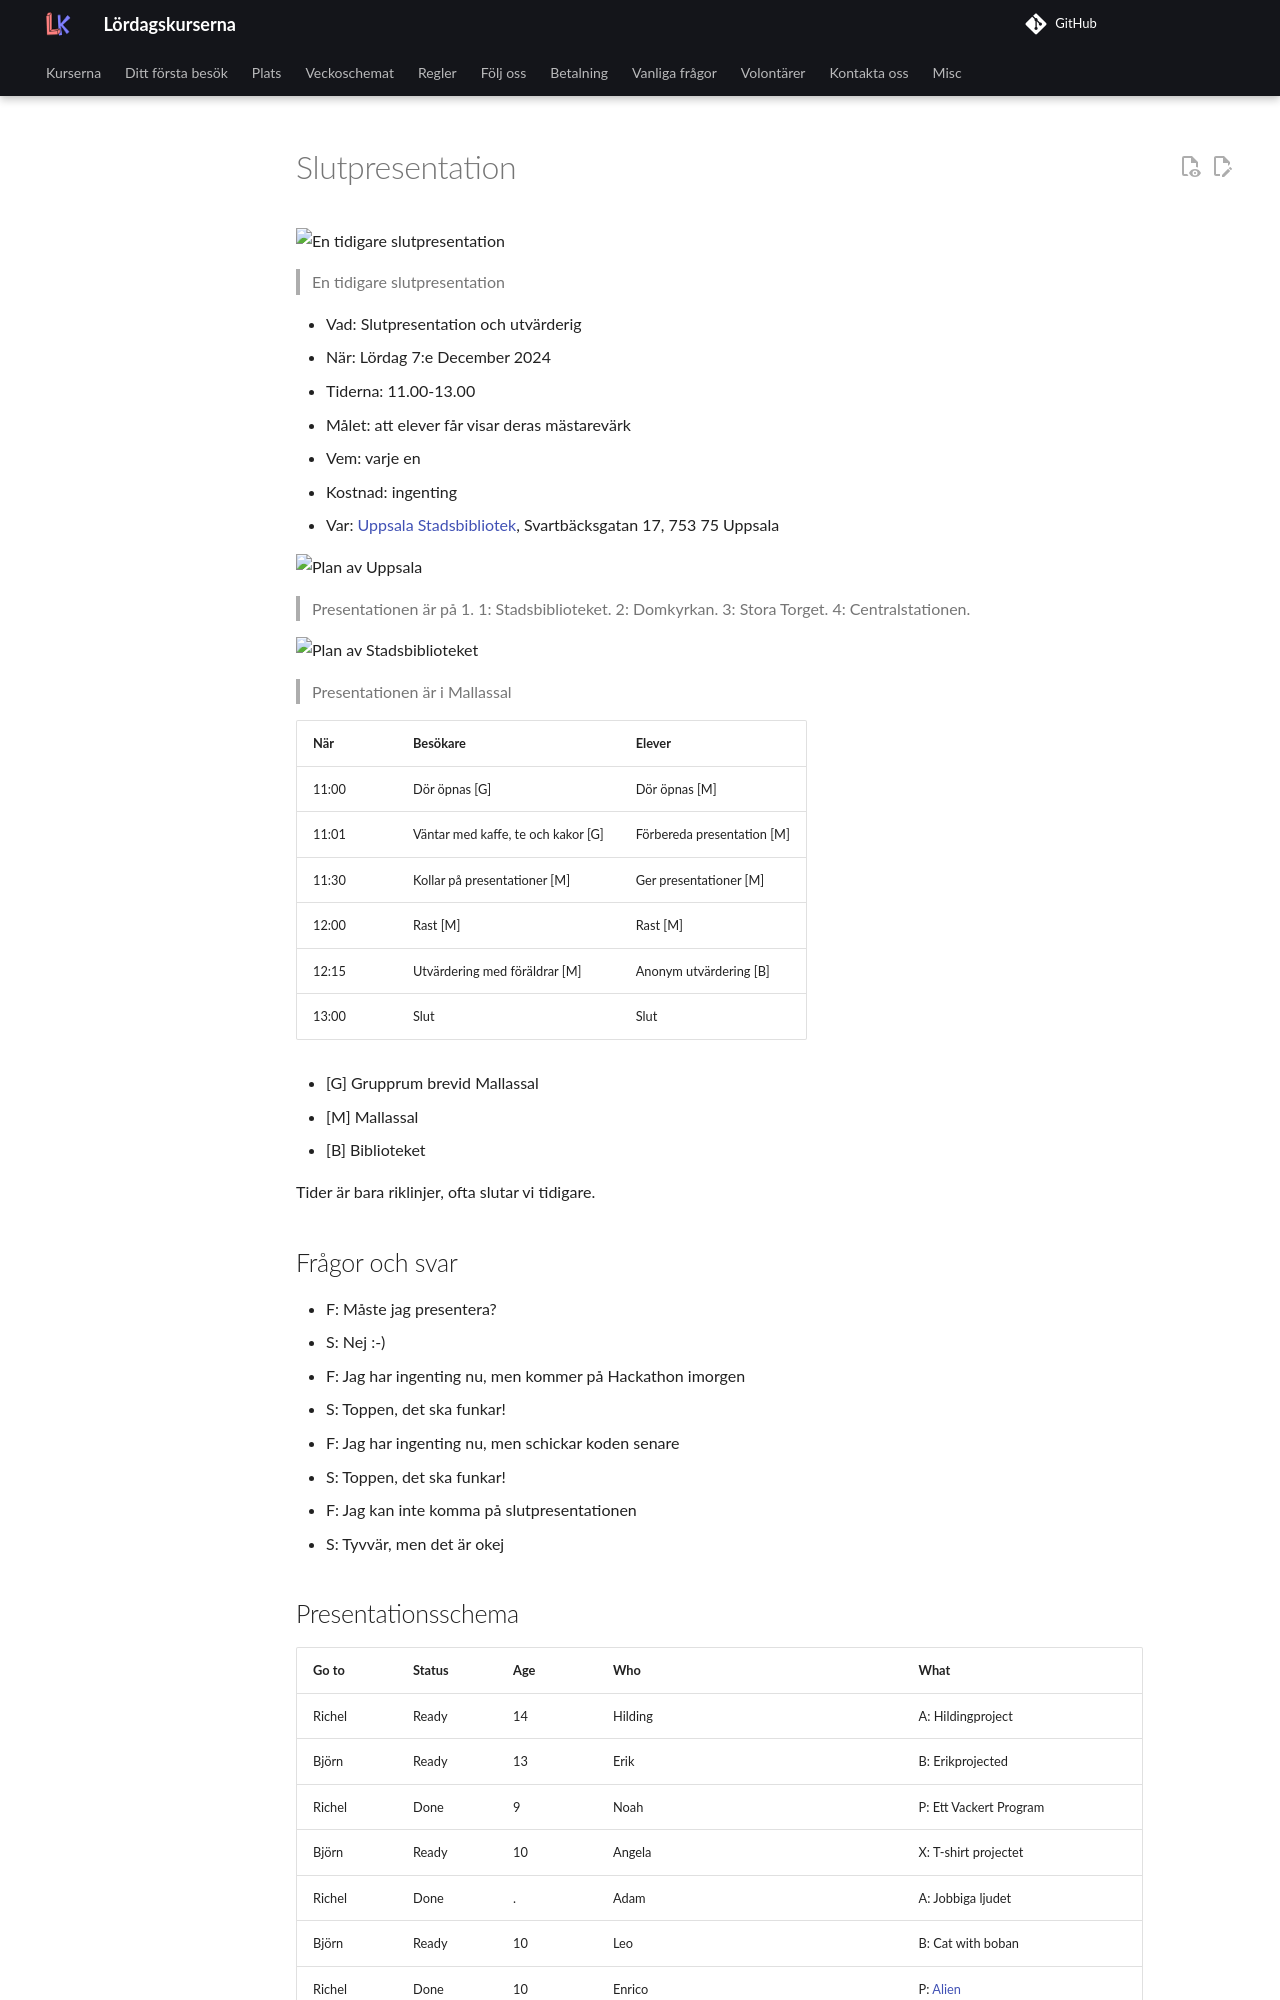

repository: uppsala-makerspace/loerdagskurser · page: verksamheter/20241207_slutpresentation/index.html · generator: jekyll

# Slutpresentation

![En tidigare slutpresentation](IMG_1522.jpg)

> En tidigare slutpresentation

- Vad: Slutpresentation och utvärderig
- När: Lördag 7:e December 2024
- Tiderna: 11.00-13.00
- Målet: att elever får visar deras mästarevärk
- Vem: varje en
- Kostnad: ingenting
- Var: [Uppsala Stadsbibliotek](https://bibliotekuppsala.se/web/arena/stadsbiblioteket),
  Svartbäcksgatan 17, 753 75 Uppsala

![Plan av Uppsala](uppsala_map_annotated.png)

> Presentationen är på 1.
> 1: Stadsbiblioteket.
> 2: Domkyrkan.
> 3: Stora Torget.
> 4: Centralstationen.

![Plan av Stadsbiblioteket](usb_mallassal_annotated.png)

> Presentationen är i Mallassal

När  |Besökare                           | Elever
-----|-----------------------------------|-----------------------
11:00|Dör öpnas [G]                      | Dör öpnas [M]
11:01|Väntar med kaffe, te och kakor [G] | Förbereda presentation [M]
11:30|Kollar på presentationer  [M]      | Ger presentationer  [M]
12:00|Rast [M]                           | Rast  [M]
12:15|Utvärdering med föräldrar [M]      | Anonym utvärdering [B]
13:00|Slut                               | Slut

- [G] Grupprum brevid Mallassal
- [M] Mallassal
- [B] Biblioteket

Tider är bara riklinjer, ofta slutar vi tidigare.

## Frågor och svar

- F: Måste jag presentera?
- S: Nej :-)

- F: Jag har ingenting nu, men kommer på Hackathon imorgen
- S: Toppen, det ska funkar!

- F: Jag har ingenting nu, men schickar koden senare
- S: Toppen, det ska funkar!

- F: Jag kan inte komma på slutpresentationen
- S: Tyvvär, men det är okej

## Presentationsschema

Go to |Status|Age|Who                                            |What
------|------|---|-----------------------------------------------|-------------------
Richel|Ready |14 |Hilding                                        |A: Hildingproject
Björn |Ready |13 |Erik                                           |B: Erikprojected
Richel|Done  |9  |Noah                                           |P: Ett Vackert Program
Björn |Ready |10 |Angela                                         |X: T-shirt projectet
Richel|Done  |.  |Adam                                           |A: Jobbiga ljudet
Björn |Ready |10 |Leo                                            |B: Cat with boban
Richel|Done  |10 |Enrico                                         |P: [Alien](enrico/enrico.pde)
Björn |Ready |11 |David H                                        |B: Davidprojectet
Richel|Done  |10 |Shushanti                                      |P: [Slow Aliens](shushanti/shushanti.pde)
Richel|Done  |10 |Adam + Ebbe y                                  |P: Blandat (Ebbe or both will present)
Björn |Ready |12 |Vide                                           |B: Videprojectet
Richel|Done  |11 |Alfred                                         |A: Day Night Cycle
Björn |Ready |13 |Daniel H                                       |B: Arsenal
Richel|Done  |.  |Dahlia                                         |P: Spirit och Sprit 2
Richel|Done  |11 |Daniel M                                       |A: Laserprojectet
Richel|Done  |.  |Luca                                           |P: [luca/luca.pde](luca/luca.pde)
Björn |Done  |.  |Sannah                                         |B: `#RIP_BOZO`
Richel|Done  |98 |The Crew: Felipe, Isaac, Pablo                 |Halcony Infyniti
Björn |None  |11 |Ben                                            |X: Minecraft song
Richel|Done  |12 |Felipe                                         |P: Fire rain
Richel|Done  |99 |Cloudformer: Herman, Leonid, Malek, Mats, Niko |P: Project X
Björn |None  |.  |Sebbe                                          |B: Ficklampan Till Gris
